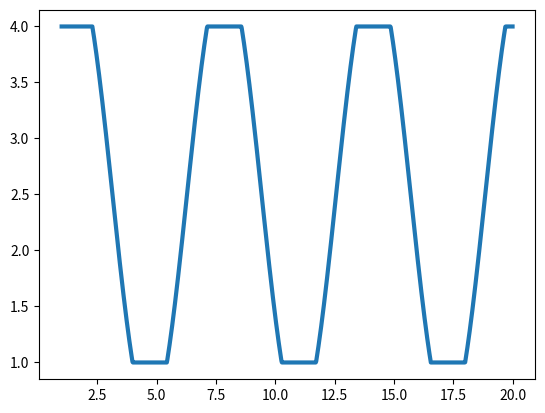

This figure's Python source:
import numpy as np
import matplotlib.pyplot as plt

def f(x):
    for i in x:
        funksjon = 2*np.sin(i) + 5/2

        if (funksjon > 4):
            y.append(4)
        elif (funksjon < 1):
            y.append(1)
        else:
            y.append(funksjon)



x = np.linspace(1, 20, 1000)    
y = []
f(x)

plt.figure()
plt.plot(x, y, linewidth = 3)
plt.show()